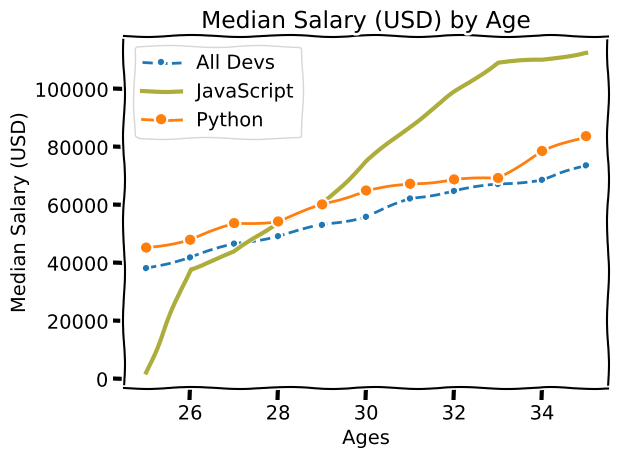

Here is the Python script that generated this plot:

from matplotlib import pyplot as plt
plt.xkcd()
ages_x = range(25, 36)
dev_y = [38296, 42000, 46752, 49320, 53200, 56000, 62316, 64928, 67317, 68748, 73752]

py_dev_y = [45296, 48000, 53752, 54320, 60200, 65000, 67316, 68828, 69317, 78648, 83752]
js_dev_y = [2296, 38000, 43752, 54320, 60200, 75000, 87316, 98828, 109317, 110048, 112752]

plt.plot(ages_x, dev_y, linestyle='--', marker='.', label='All Devs')
plt.plot(ages_x, js_dev_y, color='#adad3b', label='JavaScript', linewidth=3)
plt.plot(ages_x, py_dev_y, marker='o', label='Python')
plt.legend()

plt.xlabel('Ages')
plt.ylabel('Median Salary (USD)')
plt.title('Median Salary (USD) by Age')

plt.grid(True)

plt.tight_layout()

plt.show()
